Image classification data set "processed" (yaserBK/emv_mini_project on GitHub). Class labels (2): anomalous, good.

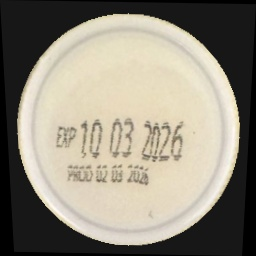
Label: good

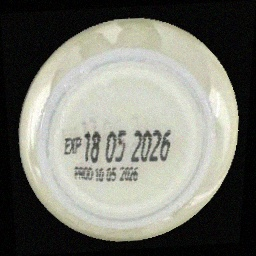
Label: good

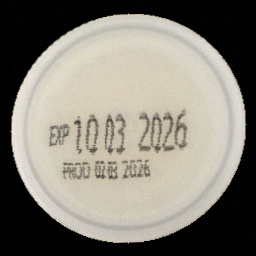
Label: good

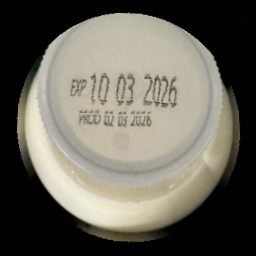
Label: anomalous

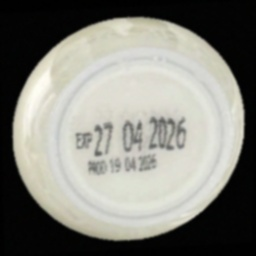
Label: good

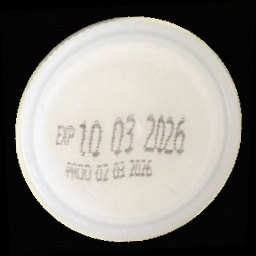
Label: good
